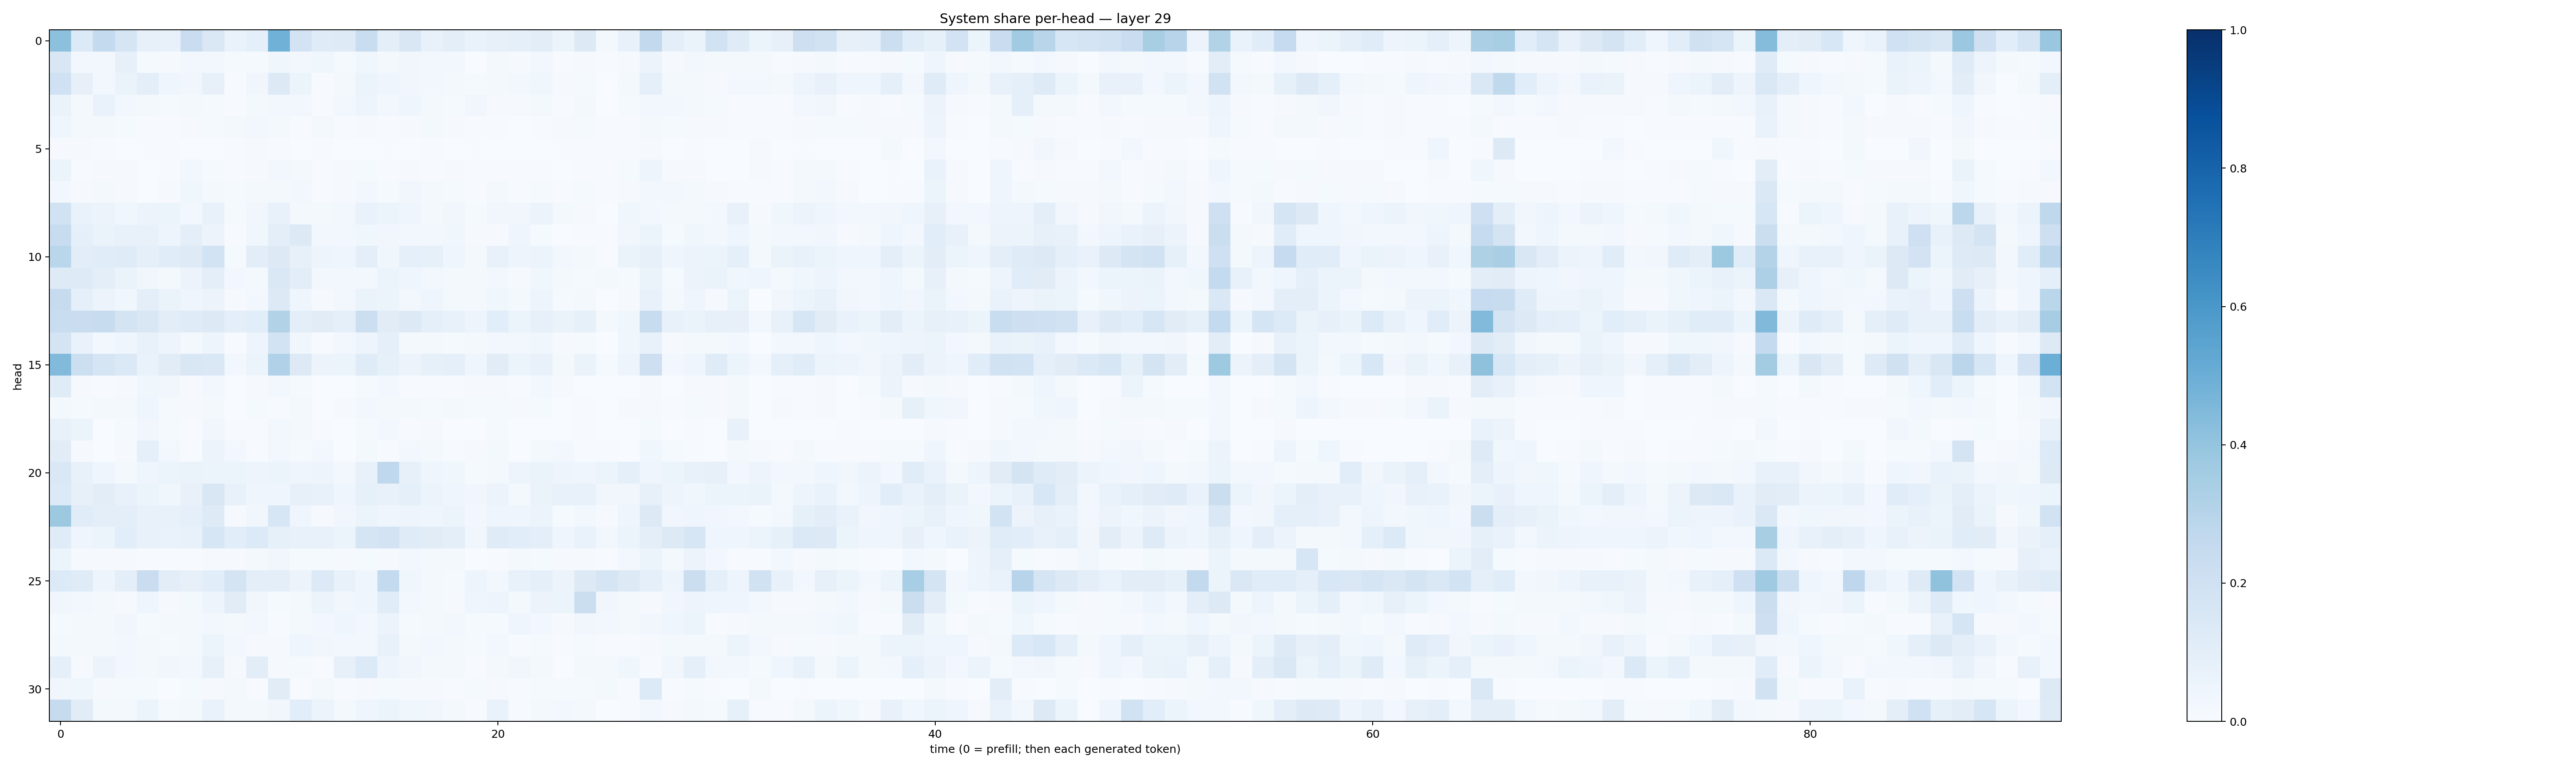

Values plotted in this chart, from the file beside it:
0.41765314, 0.1338001, 0.25754833, 0.16917683, 0.08185247, 0.07704625, 0.2289888, 0.14220245, 0.069202304, 0.09168986, 0.48710784, 0.18225652, 0.12023176, 0.12447867, 0.23081982, 0.093868494, 0.15172657, 0.07760591, 0.09775353, 0.06923516, 0.080806665, 0.08637519, 0.10328155, 0.051434647
0.149, 0.03091, 0.03061, 0.08155, 0.01449, 0.008553, 0.02956, 0.03078, 0.01395, 0.01231, 0.03601, 0.03068, 0.03607, 0.01177, 0.03849, 0.01915, 0.03363, 0.02889, 0.02579, 0.002579, 0.02116, 0.008895, 0.02588, 0.007615
0.1992, 0.07898, 0.02726, 0.06583, 0.09845, 0.04398, 0.03458, 0.07872, 0.003945, 0.03229, 0.1302, 0.0533, 0.004347, 0.02294, 0.06002, 0.0459, 0.03374, 0.02918, 0.01593, 0.01489, 0.02225, 0.02351, 0.03667, 0.00822
0.06489, 0.02107, 0.06943, 0.02864, 0.01587, 0.01174, 0.02242, 0.01351, 0.006086, 0.02061, 0.02574, 0.02827, 0.007216, 0.02828, 0.04859, 0.02602, 0.04527, 0.01817, 0.01384, 0.03378, 0.008562, 0.008639, 0.01878, 0.004871
0.04243, 0.01865, 0.01616, 0.01358, 0.007099, 0.007541, 0.0115, 0.01299, 0.02241, 0.02394, 0.01906, 0.006234, 0.01634, 0.007272, 0.01096, 0.006526, 0.01072, 0.01712, 0.01041, 0.007352, 0.006303, 0.003873, 0.00753, 0.007923
0.009989, 0.00783, 0.006183, 0.003506, 0.005168, 0.004199, 0.003753, 0.001739, 0.007314, 0.009456, 0.005046, 0.002269, 0.007298, 0.002631, 0.002235, 0.006769, 0.003316, 0.004667, 0.002947, 0.004148, 0.001954, 0.001634, 0.002195, 0.005217
0.06037, 0.005451, 0.008251, 0.01168, 0.00297, 0.00709, 0.02671, 0.01548, 0.00762, 0.008224, 0.03044, 0.01916, 0.006554, 0.01095, 0.0144, 0.004498, 0.01077, 0.006317, 0.007946, 0.00484, 0.006069, 0.006478, 0.005827, 0.001846
0.02672, 0.01167, 0.02151, 0.01113, 0.003635, 0.008939, 0.03557, 0.02061, 0.01221, 0.01794, 0.01866, 0.02608, 0.006701, 0.008564, 0.02596, 0.01377, 0.03483, 0.01702, 0.01391, 0.005451, 0.01816, 0.005588, 0.01325, 0.007323
0.1888, 0.06945, 0.0582, 0.0352, 0.05584, 0.05107, 0.02609, 0.07583, 0.01269, 0.03257, 0.07232, 0.02107, 0.01813, 0.03111, 0.06903, 0.05359, 0.04112, 0.02042, 0.03436, 0.01211, 0.03336, 0.03222, 0.057, 0.01746
0.2379, 0.0937, 0.064, 0.07447, 0.07696, 0.04739, 0.1008, 0.05602, 0.004737, 0.03635, 0.09829, 0.1315, 0.02931, 0.02552, 0.03834, 0.03449, 0.02465, 0.02362, 0.03863, 0.01166, 0.01157, 0.04437, 0.01459, 0.002913
0.2855, 0.1017, 0.1162, 0.1183, 0.09006, 0.1149, 0.1223, 0.186, 0.01461, 0.1051, 0.131, 0.08161, 0.04824, 0.04228, 0.09553, 0.03575, 0.09346, 0.08512, 0.04166, 0.02256, 0.07369, 0.0477, 0.0587, 0.02713
0.122, 0.123, 0.1015, 0.06414, 0.03365, 0.02119, 0.05644, 0.0971, 0.02758, 0.02073, 0.146, 0.1017, 0.03007, 0.02712, 0.03051, 0.05092, 0.03931, 0.02947, 0.02241, 0.01908, 0.02453, 0.009574, 0.03655, 0.02176
0.2443, 0.09173, 0.05489, 0.03874, 0.09975, 0.06327, 0.04475, 0.05549, 0.008155, 0.02779, 0.1295, 0.04631, 0.007898, 0.02828, 0.06485, 0.05388, 0.0245, 0.04033, 0.01864, 0.02141, 0.03704, 0.01896, 0.04879, 0.01374
0.2306, 0.2289, 0.2402, 0.1746, 0.1513, 0.1021, 0.1198, 0.127, 0.1014, 0.1056, 0.3103, 0.09716, 0.1115, 0.09287, 0.2181, 0.1108, 0.1292, 0.0895, 0.07052, 0.05023, 0.106, 0.06055, 0.07901, 0.06402
0.1765, 0.06925, 0.02948, 0.0409, 0.07183, 0.04917, 0.01998, 0.04923, 0.005368, 0.05041, 0.1856, 0.0369, 0.005155, 0.02539, 0.04882, 0.08753, 0.02213, 0.01941, 0.01338, 0.0213, 0.02959, 0.03081, 0.03617, 0.01127
0.4441, 0.215, 0.166, 0.1395, 0.0671, 0.1126, 0.1509, 0.1465, 0.02757, 0.05461, 0.3185, 0.1251, 0.05802, 0.06035, 0.1209, 0.08493, 0.05545, 0.08472, 0.08809, 0.03988, 0.1109, 0.05292, 0.07419, 0.02151
0.1203, 0.01132, 0.007114, 0.008998, 0.03661, 0.03484, 0.01009, 0.02978, 0.002006, 0.0111, 0.02453, 0.01177, 0.002182, 0.003124, 0.01562, 0.02618, 0.007572, 0.005913, 0.004075, 0.009563, 0.009083, 0.004331, 0.02893, 0.01161
0.02237, 0.01202, 0.0162, 0.01865, 0.04403, 0.0139, 0.008613, 0.02009, 0.002211, 0.01252, 0.005184, 0.02099, 0.003488, 0.009231, 0.0281, 0.01899, 0.022, 0.01475, 0.01766, 0.01389, 0.01495, 0.00918, 0.01553, 0.002519
0.07333, 0.06023, 0.003876, 0.01559, 0.03223, 0.01216, 0.004343, 0.03337, 0.005421, 0.00446, 0.02556, 0.0217, 0.004523, 0.0006318, 0.01543, 0.02596, 0.007131, 0.01139, 0.001992, 0.00239, 0.01512, 0.002626, 0.002285, 0.0001963
0.1127, 0.007934, 0.001888, 0.01128, 0.0873, 0.02489, 0.004715, 0.05686, 0.02589, 0.007356, 0.02431, 0.01272, 0.02573, 0.001541, 0.02083, 0.006537, 0.02704, 0.01839, 0.006416, 0.01065, 0.01604, 0.002495, 0.01657, 0.02804
0.1449, 0.0743, 0.04594, 0.01587, 0.04568, 0.0532, 0.06404, 0.05208, 0.05429, 0.04703, 0.05364, 0.04203, 0.04944, 0.02972, 0.07071, 0.2675, 0.07993, 0.046, 0.03544, 0.01355, 0.02004, 0.04915, 0.06301, 0.05052
0.1353, 0.07868, 0.105, 0.07495, 0.05965, 0.03875, 0.07302, 0.1522, 0.0764, 0.04152, 0.04221, 0.07844, 0.07309, 0.04153, 0.08531, 0.07275, 0.08761, 0.05372, 0.04451, 0.03386, 0.05766, 0.02038, 0.06314, 0.07144
0.3767, 0.1162, 0.09794, 0.09911, 0.07056, 0.07567, 0.08675, 0.122, 0.009036, 0.03288, 0.159, 0.04341, 0.009144, 0.03391, 0.06208, 0.03965, 0.05049, 0.04317, 0.05247, 0.02758, 0.04506, 0.04114, 0.0523, 0.01279
0.1201, 0.04359, 0.06199, 0.1059, 0.07736, 0.06687, 0.0728, 0.1569, 0.1076, 0.1338, 0.08356, 0.07407, 0.07686, 0.06095, 0.1673, 0.1828, 0.119, 0.1113, 0.1002, 0.03372, 0.1209, 0.1079, 0.09679, 0.0436
0.05198, 0.01045, 0.008956, 0.01039, 0.004155, 0.005556, 0.004943, 0.0105, 0.009151, 0.02099, 0.03415, 0.01243, 0.01309, 0.01099, 0.01197, 0.009467, 0.02459, 0.01762, 0.01796, 0.002381, 0.00601, 0.02003, 0.01326, 0.008001
0.1344, 0.1179, 0.04691, 0.09431, 0.2301, 0.1042, 0.07912, 0.1056, 0.1748, 0.0941, 0.09469, 0.05733, 0.1344, 0.07251, 0.04072, 0.2567, 0.03652, 0.0188, 0.01494, 0.04721, 0.02767, 0.07746, 0.0869, 0.05473
0.03424, 0.02725, 0.01796, 0.007899, 0.04504, 0.01032, 0.01765, 0.0473, 0.1114, 0.03144, 0.01526, 0.02049, 0.05972, 0.03459, 0.04287, 0.114, 0.02549, 0.02105, 0.01051, 0.03951, 0.04862, 0.02094, 0.05475, 0.05203
0.01289, 0.01846, 0.02123, 0.03192, 0.01216, 0.01817, 0.01958, 0.02362, 0.01844, 0.02991, 0.007545, 0.01733, 0.02409, 0.04332, 0.02414, 0.05508, 0.01426, 0.02342, 0.02347, 0.01551, 0.01249, 0.04215, 0.028, 0.01142
0.01727, 0.02029, 0.01835, 0.02654, 0.02319, 0.01514, 0.02339, 0.05108, 0.02919, 0.00946, 0.009906, 0.04082, 0.03428, 0.02973, 0.0297, 0.07038, 0.02237, 0.02409, 0.01914, 0.01353, 0.02408, 0.0055, 0.01492, 0.007319
0.0876, 0.008588, 0.05705, 0.02393, 0.02118, 0.03505, 0.02878, 0.07844, 0.01171, 0.1051, 0.009704, 0.01224, 0.006008, 0.08146, 0.1339, 0.04809, 0.03217, 0.02112, 0.02033, 0.007662, 0.01954, 0.03389, 0.01827, 0.003631
0.03322, 0.03609, 0.01028, 0.0118, 0.01314, 0.002574, 0.01419, 0.009646, 0.01752, 0.00591, 0.1101, 0.00587, 0.02132, 0.00524, 0.008926, 0.01239, 0.008746, 0.007895, 0.005422, 0.01292, 0.01083, 0.005577, 0.01305, 0.0125
0.2432, 0.1101, 0.02022, 0.02281, 0.05156, 0.01424, 0.02279, 0.06878, 0.01759, 0.01972, 0.03347, 0.1068, 0.05342, 0.02081, 0.04006, 0.05275, 0.03699, 0.03302, 0.02304, 0.005666, 0.06664, 0.004857, 0.02323, 0.02926
